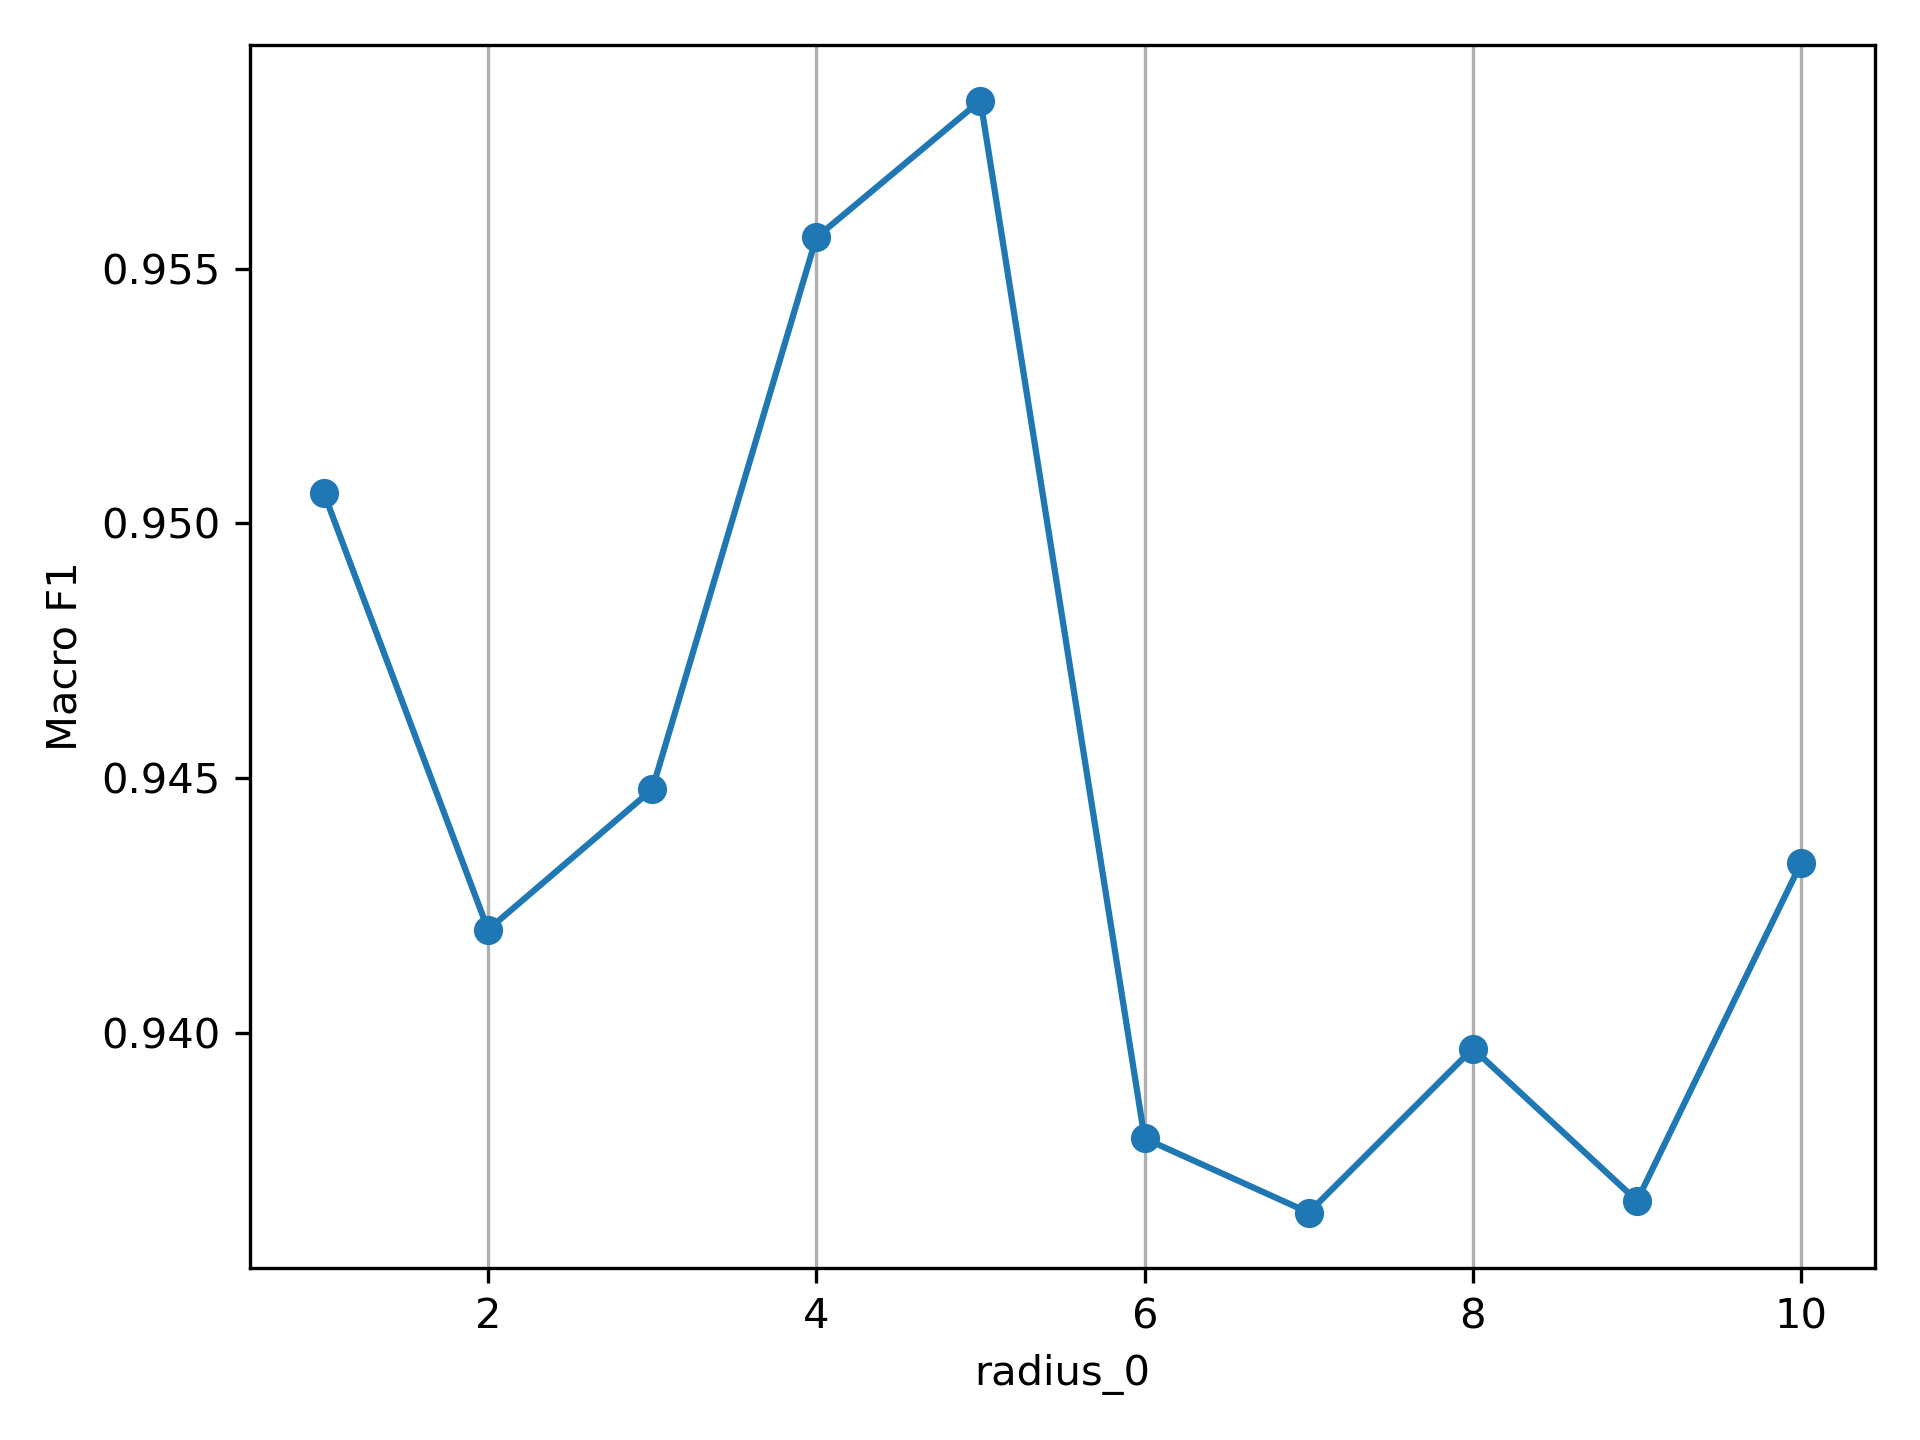

The data file committed next to this chart (first rows):
, mean_fit_time, std_fit_time, mean_score_time, std_score_time, param_n_epochs, param_radius_0, params, split0_test_score, split1_test_score, split2_test_score, mean_test_score, std_test_score, rank_test_score
0, 954.8, 59.05, 2.336, 2.258, 6000, 1.0, {'n_epochs': 6000, 'radius_0': 1.0}, 0.9527, 0.9445, 0.9546, 0.9506, 0.004391, 3
1, 986, 4.875, 5.308, 3.697, 6000, 2.0, {'n_epochs': 6000, 'radius_0': 2.0}, 0.9339, 0.9466, 0.9456, 0.942, 0.005733, 6
2, 1026, 4.113, 5.479, 3.623, 6000, 3.0, {'n_epochs': 6000, 'radius_0': 3.0}, 0.9436, 0.9451, 0.9456, 0.9448, 0.0008533, 4
3, 1034, 20.08, 3.898, 0.5725, 6000, 4.0, {'n_epochs': 6000, 'radius_0': 4.0}, 0.9571, 0.9565, 0.9532, 0.9556, 0.001714, 2
4, 1058, 1.902, 1.977, 1.735, 6000, 5.0, {'n_epochs': 6000, 'radius_0': 5.0}, 0.9602, 0.9573, 0.9574, 0.9583, 0.001341, 1
5, 1092, 4.702, 1.159, 0.2601, 6000, 6.0, {'n_epochs': 6000, 'radius_0': 6.0}, 0.9328, 0.9486, 0.9323, 0.9379, 0.007564, 8
6, 958.5, 8.728, 2.2, 1.314, 6000, 7.0, {'n_epochs': 6000, 'radius_0': 7.0}, 0.9328, 0.9443, 0.9323, 0.9365, 0.005553, 10
7, 915.3, 93.65, 2.683, 0.2238, 6000, 8.0, {'n_epochs': 6000, 'radius_0': 8.0}, 0.9439, 0.9393, 0.9359, 0.9397, 0.003263, 7
8, 727.5, 8.658, 1.455, 0.5104, 6000, 9.0, {'n_epochs': 6000, 'radius_0': 9.0}, 0.9329, 0.9341, 0.9432, 0.9367, 0.004595, 9
9, 716, 14.06, 1.06, 0.5554, 6000, 10.0, {'n_epochs': 6000, 'radius_0': 10.0}, 0.9437, 0.9432, 0.9431, 0.9433, 0.0002519, 5
